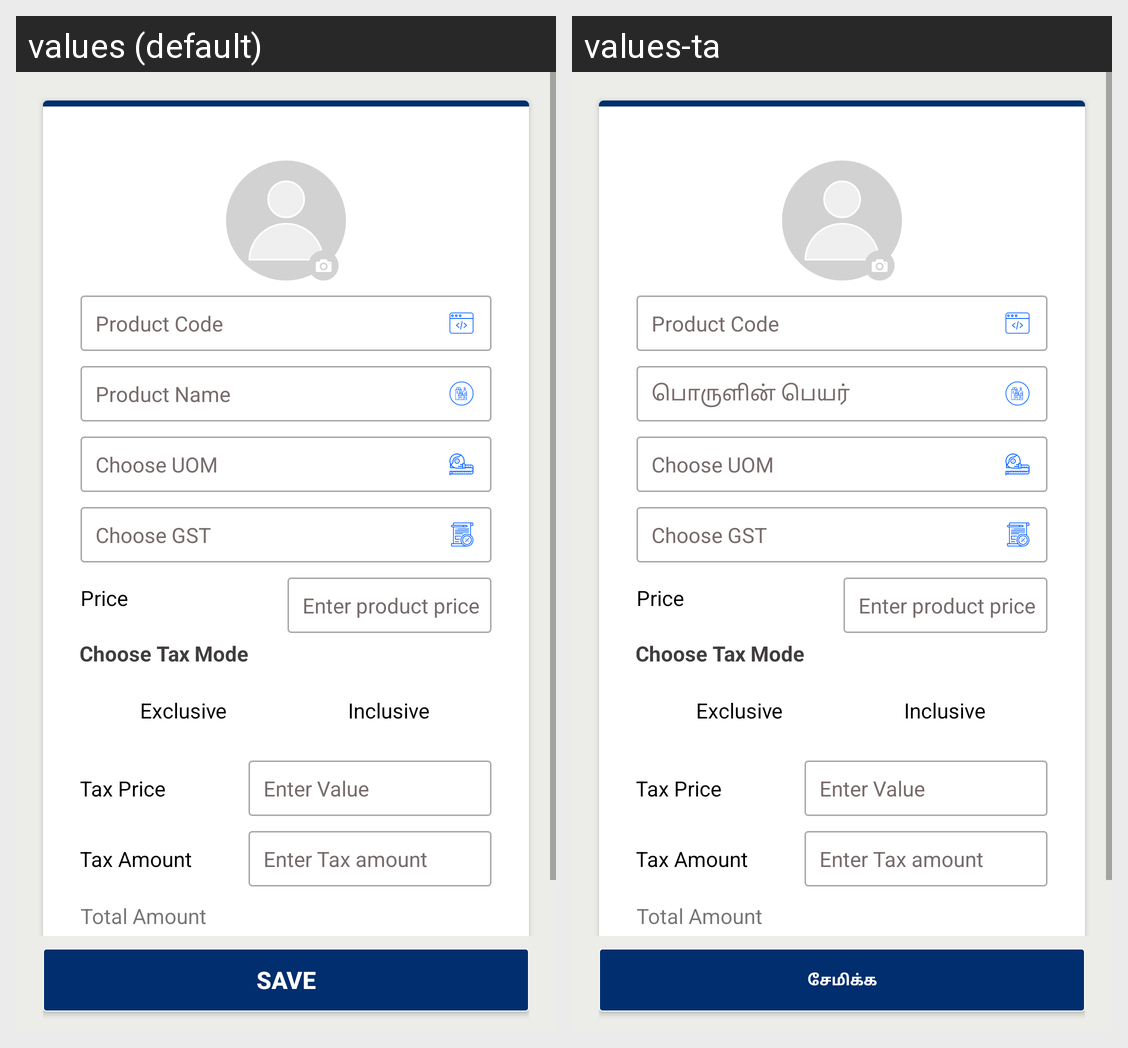

The Android screen above is rendered under two locales of the same app. Produce the string resources it draws, with the default and per-locale values.
Android screen res/layout/fragment_new_product.xml rendered under 2 locales, left to right: values (default), values-ta. Device: Nexus 5 (rendered at 1080×1920; each locale shown at half size, 540×960, under a caption strip naming it); theme AppTheme.
Strings drawn on this screen, with the default value and each locale's value (text and hints the layout hard-codes, and strings that could not be matched under every locale, appear in the picture but are not listed):

product_code
  values: Product Code
  values-ta: Product Code

product_name
  values: Product Name
  values-ta: பொருளின் பெயர்

uom
  values: Choose UOM
  values-ta: Choose UOM

choose_gst
  values: Choose GST
  values-ta: Choose GST

product_total_price
  values: Price
  values-ta: Price

product_price
  values: Enter product price
  values-ta: Enter product price

tax_mode
  values: Choose Tax Mode
  values-ta: Choose Tax Mode

tax_exclusive
  values: Exclusive
  values-ta: Exclusive

tax_inclusive
  values: Inclusive
  values-ta: Inclusive

product_tax_price
  values: Tax Price
  values-ta: Tax Price

product_tax_value
  values: Tax Amount
  values-ta: Tax Amount

totalAmount
  values: Total Amount
  values-ta: Total Amount

Save
  values: Save
  values-ta: சேமிக்க
